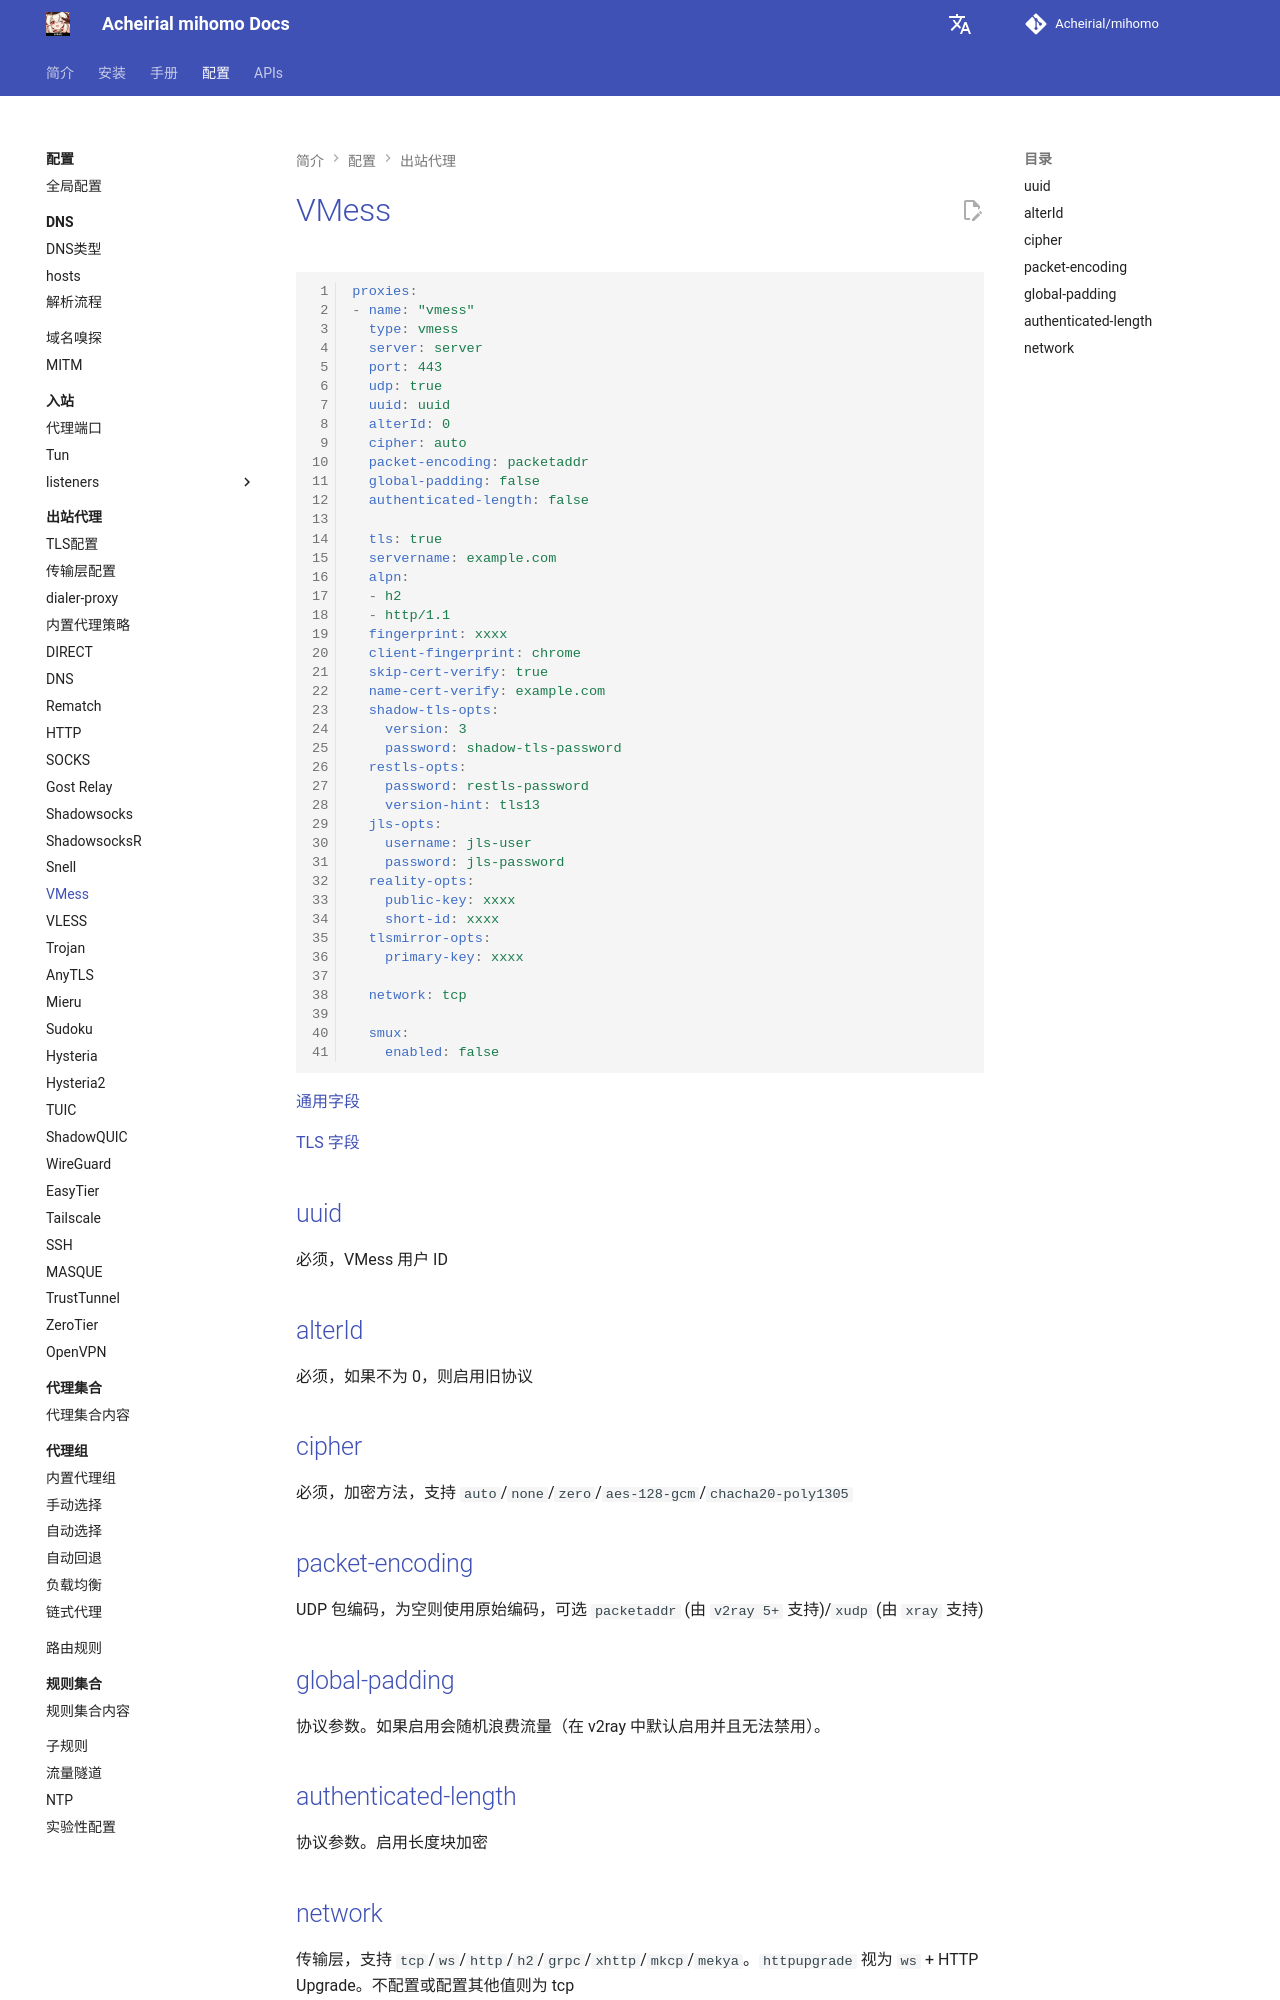

repository: Acheirial/mihomo · page: config/proxies/vmess/index.html · generator: mkdocs

# VMess

```{.yaml linenums="1"}
proxies:
- name: "vmess"
  type: vmess
  server: server
  port: 443
  udp: true
  uuid: uuid
  alterId: 0
  cipher: auto
  packet-encoding: packetaddr
  global-padding: false
  authenticated-length: false

  tls: true
  servername: example.com
  alpn:
  - h2
  - http/1.1
  fingerprint: xxxx
  client-fingerprint: chrome
  skip-cert-verify: true
  name-cert-verify: example.com
  shadow-tls-opts:
    version: 3
    password: shadow-tls-password
  restls-opts:
    password: restls-password
    version-hint: tls13
  jls-opts:
    username: jls-user
    password: jls-password
  reality-opts:
    public-key: xxxx
    short-id: xxxx
  tlsmirror-opts:
    primary-key: xxxx

  network: tcp

  smux:
    enabled: false
```

[通用字段](./index.md)

[TLS 字段](./tls.md)

## uuid

必须，VMess 用户 ID

## alterId

必须，如果不为 0，则启用旧协议

## cipher

必须，加密方法，支持 `auto`/`none`/`zero`/`aes-128-gcm`/`chacha20-poly1305`

## packet-encoding

UDP 包编码，为空则使用原始编码，可选 `packetaddr` (由 `v2ray 5+` 支持)/`xudp` (由 `xray` 支持)

## global-padding

协议参数。如果启用会随机浪费流量（在 v2ray 中默认启用并且无法禁用）。

## authenticated-length

协议参数。启用长度块加密
